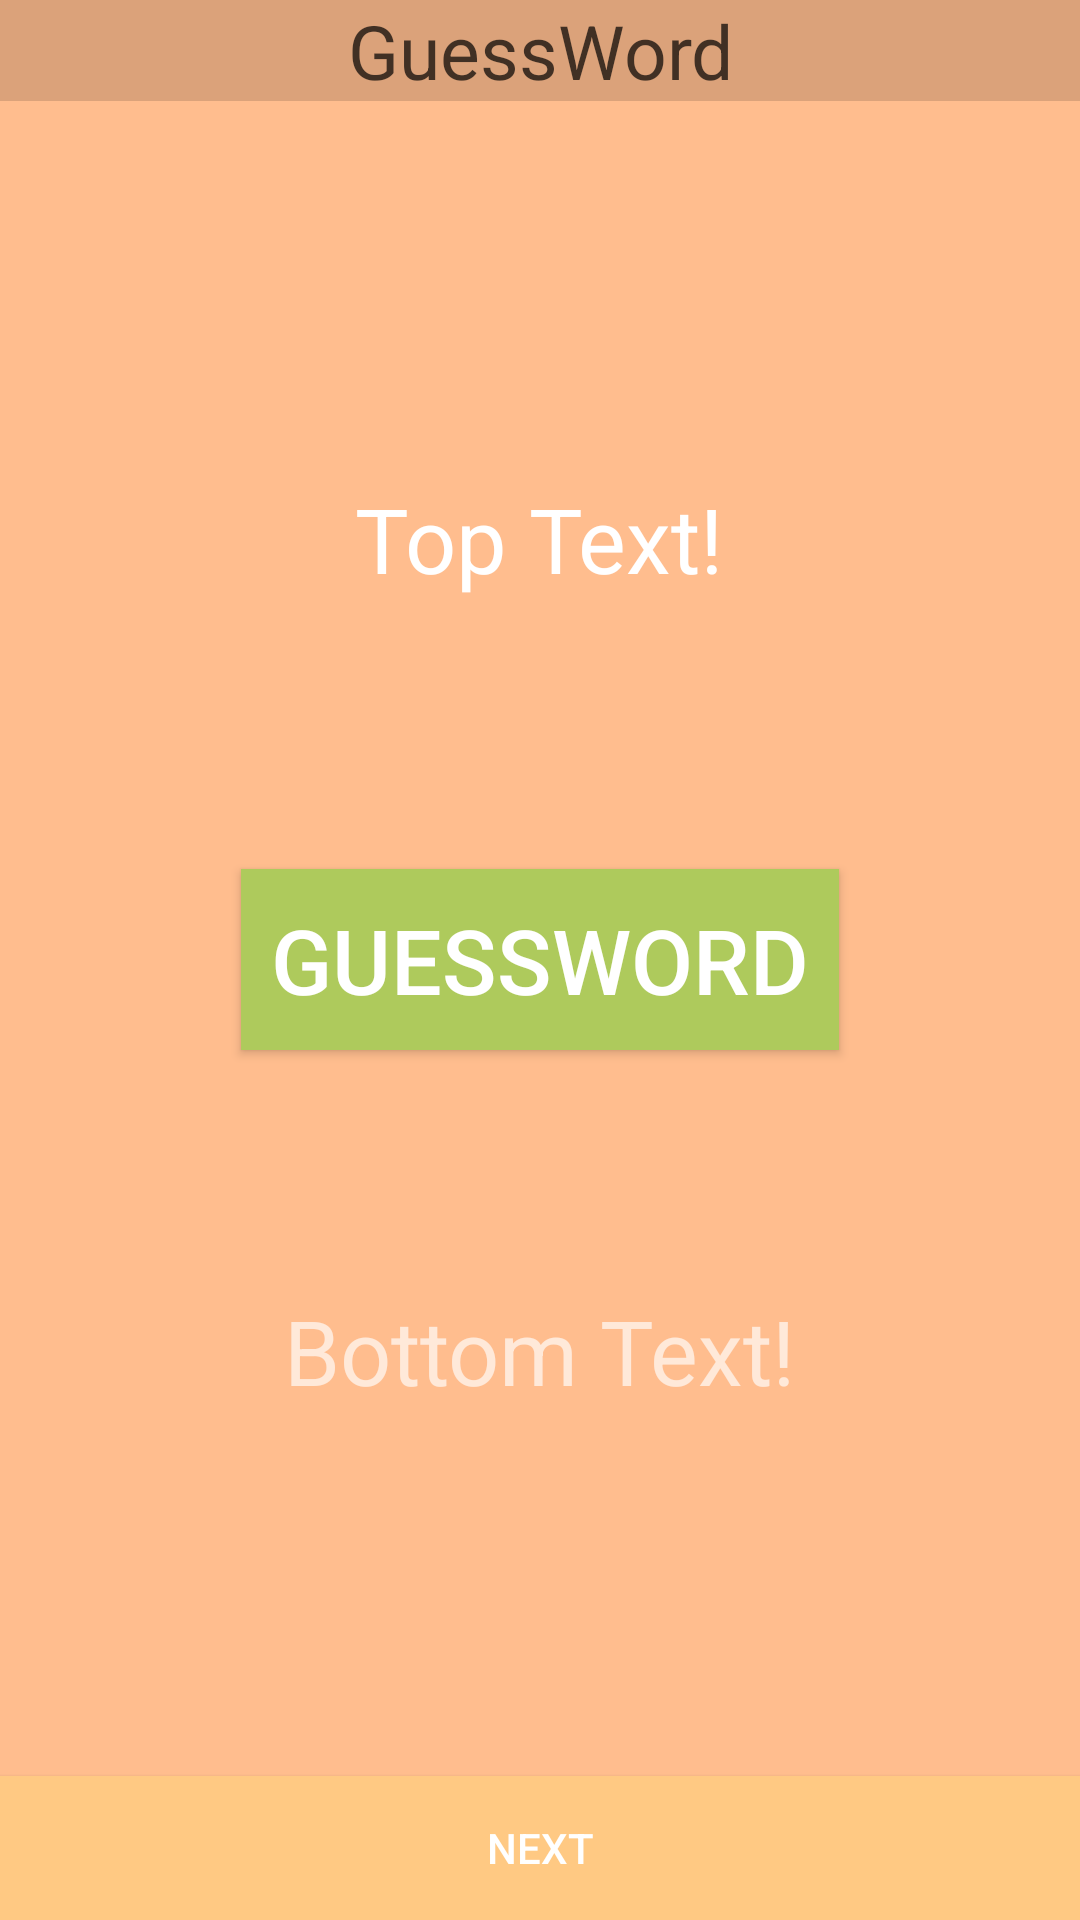

Reconstruct the res/layout file that produces this screen, plus the resources it refers to.
<!-- AndroidManifest.xml: application theme AppTheme -->
<!-- res/layout/activity_word_shuffle.xml -->
<?xml version="1.0" encoding="utf-8"?>
<android.support.design.widget.CoordinatorLayout xmlns:android="http://schemas.android.com/apk/res/android"
    xmlns:app="http://schemas.android.com/apk/res-auto"
    xmlns:tools="http://schemas.android.com/tools"
    android:layout_width="match_parent"
    android:layout_height="match_parent"
    android:fitsSystemWindows="true"
    tools:context="minigames.WordShuffleActivity">

    <include layout="@layout/content_word_shuffle" />

</android.support.design.widget.CoordinatorLayout>
<!-- res/layout/content_word_shuffle.xml (included above) -->
<?xml version="1.0" encoding="utf-8"?>
<RelativeLayout xmlns:android="http://schemas.android.com/apk/res/android"
    xmlns:app="http://schemas.android.com/apk/res-auto"
    xmlns:tools="http://schemas.android.com/tools"

    app:layout_behavior="@string/appbar_scrolling_view_behavior"
    tools:context="minigames.WordShuffleActivity"
    tools:showIn="@layout/activity_word_shuffle"

    android:layout_width="fill_parent"
    android:layout_height="fill_parent"
    android:background="#ffbd8e">


    <RelativeLayout
        android:layout_width="match_parent"
        android:layout_height="match_parent"
        android:id="@+id/mainLayout">

        <TextView
            android:layout_width="wrap_content"
            android:layout_height="wrap_content"
            android:textAppearance="?android:attr/textAppearanceLarge"
            android:text="@string/topText"
            android:id="@+id/topText"
            android:visibility="visible"
            android:padding="10dp"
            android:textSize="30sp"
            android:layout_centerHorizontal="true"
            android:layout_gravity="center_horizontal"
            android:layout_above="@+id/startButton"
            android:layout_marginBottom="80dp" />

        <Button
            android:layout_width="wrap_content"
            android:layout_height="wrap_content"
            android:text="@string/GuessWord"
            android:id="@+id/startButton"
            android:background="#aeca5c"
            android:padding="10dp"
            android:textSize="30sp"
            android:visibility="visible"
            android:onClick="onButtonClick_guessWordStart"
            android:layout_gravity="center_horizontal"
            android:layout_alignParentStart="false"
            android:layout_centerInParent="true"
            android:nestedScrollingEnabled="false" />

        <TextView
            android:layout_width="wrap_content"
            android:layout_height="wrap_content"
            android:text="@string/bottomText"
            android:id="@+id/bottomText"
            android:layout_below="@+id/startButton"
            android:layout_centerHorizontal="true"
            android:textSize="30sp"
            android:layout_marginTop="80dp"
            android:textColor="#a9ffffff"
            android:textIsSelectable="false"
            android:textAlignment="center"
            android:layout_gravity="center_horizontal"
            android:visibility="visible" />

        <Button
            android:layout_width="fill_parent"
            android:layout_height="wrap_content"
            android:text="@string/NextButton"
            android:id="@+id/nextButton"
            android:layout_gravity="center_horizontal"
            android:visibility="visible"
            android:layout_alignParentTop="false"
            android:layout_centerHorizontal="true"
            android:layout_alignParentBottom="true"
            android:layout_alignParentEnd="false"
            android:background="#ffc983"
            android:onClick="onButtonClick_nextGuessWordGame" />


    </RelativeLayout>


    <TextView
        android:layout_width="fill_parent"
        android:layout_height="wrap_content"
        android:text="@string/GuessWord"
        android:id="@+id/textView"
        android:layout_alignParentBottom="false"
        android:layout_centerHorizontal="true"
        android:layout_alignParentTop="true"
        android:autoText="false"
        android:background="#24000000"
        android:textAlignment="center"
        android:textColor="#b4000000"
        android:textIsSelectable="false"
        android:textSize="25sp"
        android:gravity="center" />

    <ImageView
        android:layout_width="fill_parent"
        android:layout_height="fill_parent"
        android:id="@+id/infoImageGuessword"
        android:scaleType="centerCrop"
        android:onClick="onClick_hideImageInfo"
        android:visibility="visible" />

    </RelativeLayout>
<!-- resources referenced by this layout -->
<resources>
  <string name="GuessWord">GuessWord</string>
  <string name="NextButton">Next</string>
  <string name="bottomText">Bottom Text!</string>
  <string name="topText">Top Text!</string>
  <style name="AppTheme" parent="Theme.AppCompat">
          
          <item name="colorPrimary">@color/colorPrimary</item>
          <item name="colorPrimaryDark">@color/colorPrimaryDark</item>
          <item name="colorAccent">@color/colorAccent</item>
      </style>
  <!-- not gathered from this repository: default colours our renderer supplied (Android Studio template values) -->
  <color name="colorPrimary">#FF6200EE</color>
  <color name="colorPrimaryDark">#FF3700B3</color>
  <color name="colorAccent">#FF03DAC5</color>
</resources>
